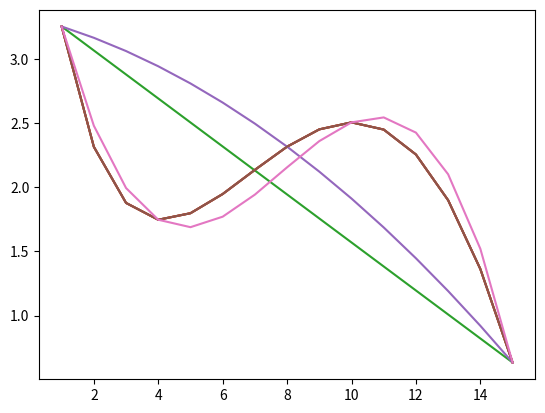

This chart was generated by the following Python code:
#!/usr/bin/env python
# coding: utf-8

# # Рассмотрим сложную математическую функцию на отрезке [1, 15]:
# # f(x) = sin(x / 5) * exp(x / 10) + 5 * exp(-x / 2)

# будем находить приближение функции многочленом, решая систему линейных уравнений.
# Сформируйте систему линейных уравнений (то есть задайте матрицу коэффициентов A и свободный вектор b) для многочлена первой степени, который должен совпадать с функцией f в точках 1 и 15. Решите данную систему с помощью функции scipy.linalg.solve. Нарисуйте функцию f и полученный многочлен. Хорошо ли он приближает исходную функцию?

# In[31]:


import numpy as np
import matplotlib.pyplot as plt
import scipy.linalg


# In[8]:


y = lambda x: np.sin(x/5)*np.exp(x/10)+5*np.exp(-x/2)
x = np.linspace(1,15,15)
fig = plt.subplots()
plt.plot(x,y(x))


# In[44]:


b = np.array([y(1), y(15)])
b = b[:, np.newaxis]
a_matrix = np.array([[1,1], [1,15]])
w = scipy.linalg.solve(a_matrix, b)
y1 = lambda x: w[0][0] + w[1][0]*x 
plt.plot(x, y(x))
plt.plot(x, y1(x))


# Повторите те же шаги для многочлена второй степени, который совпадает с функцией f в точках 1, 8 и 15. Улучшилось ли качество аппроксимации?

# In[45]:


b = np.array([y(1), y(8) ,y(15)])
b = b[:, np.newaxis]
a_matrix = np.array([[1,1,1], [1,8,64], [1,15, 15**2]])
w = scipy.linalg.solve(a_matrix, b)
y1 = lambda x: w[0][0] + w[1][0]*x + w[2][0]*x**2
plt.plot(x, y(x))
plt.plot(x, y1(x))


# Повторите те же шаги для многочлена третьей степени, который совпадает с функцией f в точках 1, 4, 10 и 15. Хорошо ли он аппроксимирует функцию? Коэффициенты данного многочлена (четыре числа в следующем порядке: w_0, w_1, w_2, w_3) являются ответом на задачу. Округлять коэффициенты не обязательно, но при желании можете произвести округление до второго знака (т.е. до числа вида 0.42)

# In[48]:


b = np.array([y(1), y(4), y(10) ,y(15)])
b = b[:, np.newaxis]
a_matrix = np.array([[1,1,1,1], [1,4,4**2, 4**3],[1,10, 10**2,10**3] ,[1,15, 15**2,15**3]])
w = scipy.linalg.solve(a_matrix, b)
y1 = lambda x: w[0][0] + w[1][0]*x + w[2][0]*x**2 + w[3][0]*x**3
plt.plot(x, y(x))
plt.plot(x, y1(x))


# In[49]:


with open('submission-2.txt', 'w') as f:
    string = str(w[0][0]) + ' ' + str(w[1][0]) + ' ' + str(w[2][0]) + ' ' + str(w[3][0])
    f.write(string)
                                            


# In[ ]:
